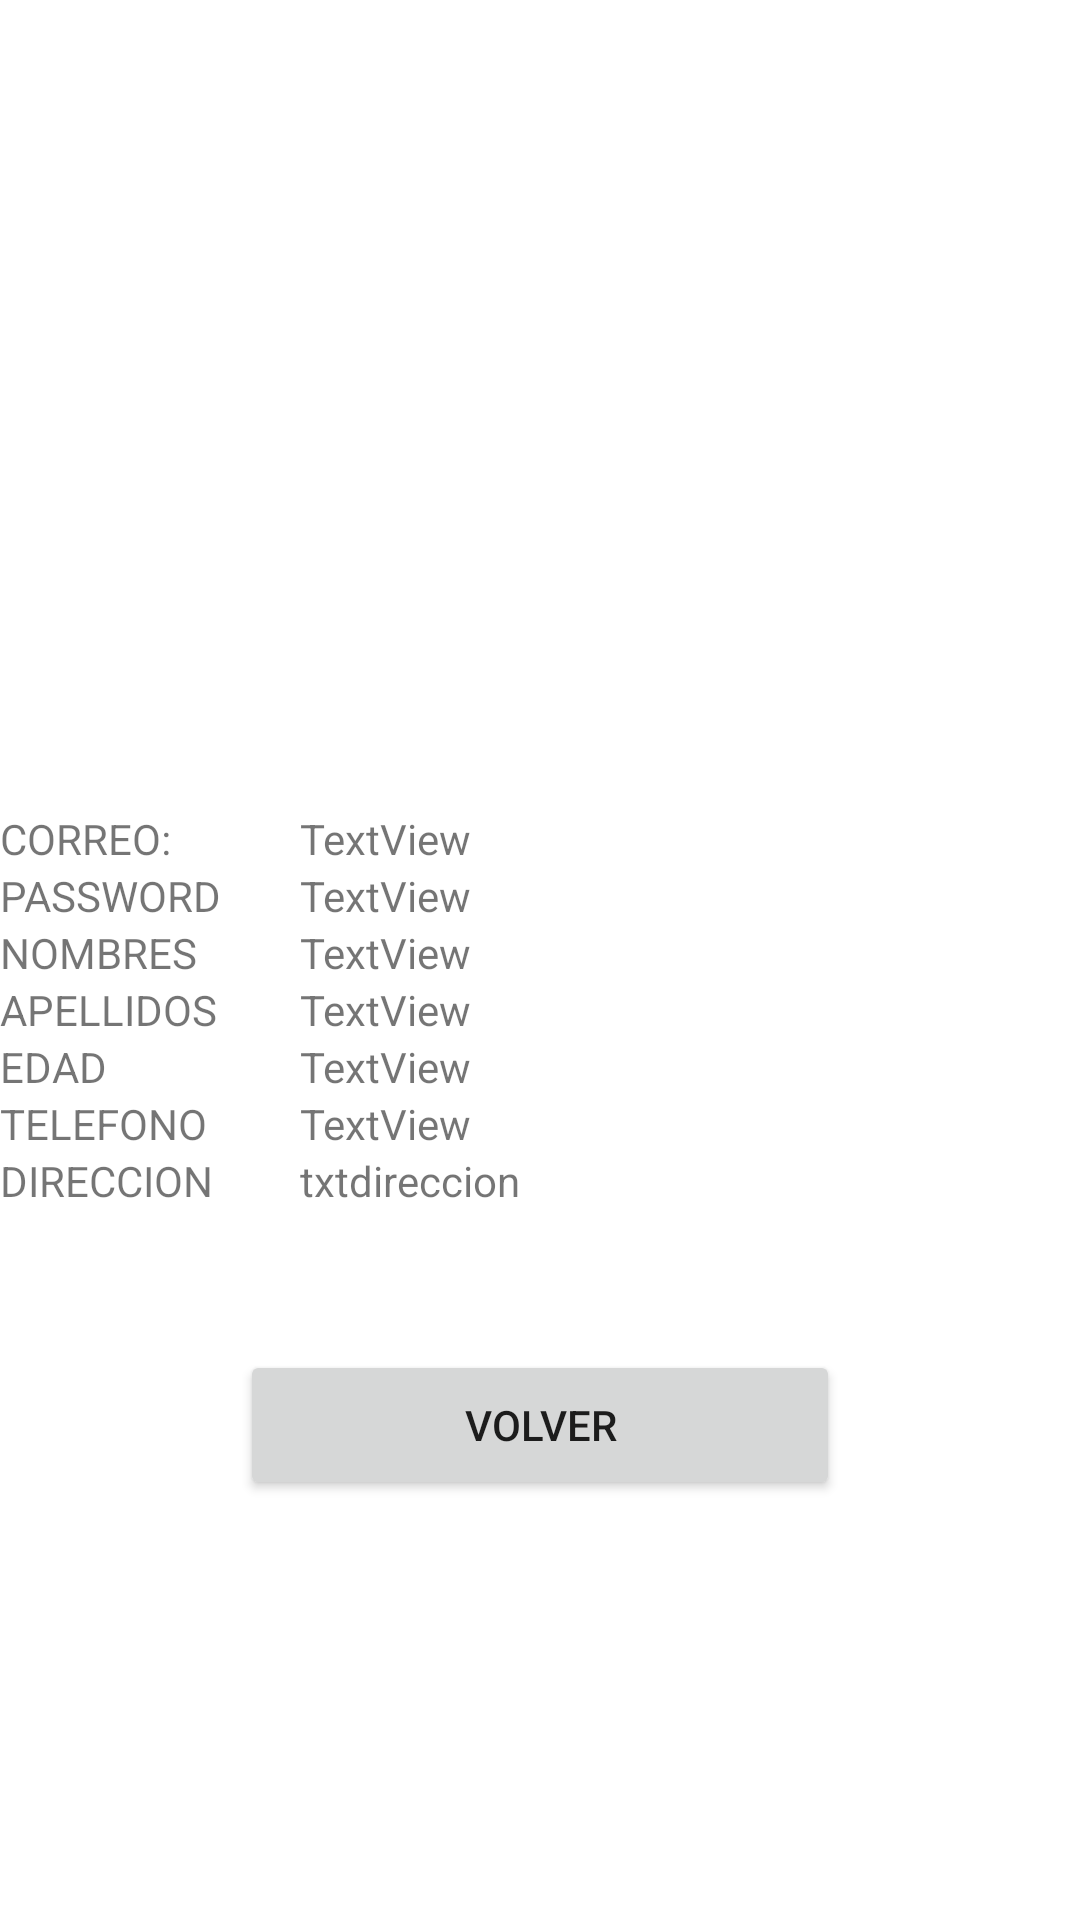

This screen was rendered from an Android layout file. Write that file and the resources it references.
<!-- AndroidManifest.xml: application theme Theme.Udh_RedSocial -->
<!-- res/layout/activity_datos.xml -->
<?xml version="1.0" encoding="utf-8"?>
<ScrollView
    xmlns:android="http://schemas.android.com/apk/res/android"
    xmlns:app="http://schemas.android.com/apk/res-auto"
    xmlns:tools="http://schemas.android.com/tools"
    android:layout_width="match_parent"
    android:layout_height="match_parent"
    tools:context=".Datos">


    <RelativeLayout
        android:layout_width="match_parent"
        android:layout_height="wrap_content" >

        
        <LinearLayout
            android:layout_width="match_parent"
            android:layout_height="250dp"
            android:layout_marginTop="0dp"
            android:orientation="vertical"
            android:padding="10dp">

            <ImageView
                android:layout_width="150dp"
                android:layout_height="150dp"
                android:layout_marginStart="120dp"
                android:layout_marginTop="20dp"
                android:padding="3dp"
                android:src="@drawable/perfil" />


        </LinearLayout>

        <LinearLayout
            android:layout_width="match_parent"
            android:layout_height="200dp"
            android:layout_marginTop="270dp"
            android:orientation="vertical">

            <LinearLayout
                android:layout_width="match_parent"
                android:layout_height="wrap_content"
                android:orientation="horizontal">

                <TextView
                    android:id="@+id/textView2"
                    android:layout_width="100dp"
                    android:layout_height="wrap_content"
                    android:text="CORREO:" />

                <TextView
                    android:id="@+id/txtcorreo"
                    android:layout_width="wrap_content"
                    android:layout_height="wrap_content"
                    android:layout_weight="1"
                    android:text="TextView" />
            </LinearLayout>

            <LinearLayout
                android:layout_width="match_parent"
                android:layout_height="wrap_content"
                android:orientation="horizontal">

                <TextView
                    android:id="@+id/textView4"
                    android:layout_width="100dp"
                    android:layout_height="wrap_content"
                    android:text="PASSWORD" />

                <TextView
                    android:id="@+id/txtpassword"
                    android:layout_width="wrap_content"
                    android:layout_height="wrap_content"
                    android:layout_weight="1"
                    android:text="TextView" />
            </LinearLayout>

            <LinearLayout
                android:layout_width="match_parent"
                android:layout_height="wrap_content"
                android:orientation="horizontal">

                <TextView
                    android:id="@+id/textView6"
                    android:layout_width="100dp"
                    android:layout_height="wrap_content"
                    android:text="NOMBRES" />

                <TextView
                    android:id="@+id/txtnombre"
                    android:layout_width="match_parent"
                    android:layout_height="wrap_content"
                    android:text="TextView" />
            </LinearLayout>

            <LinearLayout
                android:layout_width="match_parent"
                android:layout_height="wrap_content"
                android:orientation="horizontal">

                <TextView
                    android:id="@+id/textView8"
                    android:layout_width="100dp"
                    android:layout_height="wrap_content"
                    android:text="APELLIDOS" />

                <TextView
                    android:id="@+id/txtapellido"
                    android:layout_width="match_parent"
                    android:layout_height="wrap_content"
                    android:layout_weight="1"
                    android:text="TextView" />
            </LinearLayout>

            <LinearLayout
                android:layout_width="match_parent"
                android:layout_height="wrap_content"
                android:orientation="horizontal">

                <TextView
                    android:id="@+id/textView10"
                    android:layout_width="100dp"
                    android:layout_height="wrap_content"
                    android:text="EDAD" />

                <TextView
                    android:id="@+id/txtedad"
                    android:layout_width="wrap_content"
                    android:layout_height="wrap_content"
                    android:layout_weight="1"
                    android:text="TextView" />
            </LinearLayout>

            <LinearLayout
                android:layout_width="match_parent"
                android:layout_height="wrap_content"
                android:orientation="horizontal">

                <TextView
                    android:id="@+id/textVie2"
                    android:layout_width="100dp"
                    android:layout_height="wrap_content"
                    android:text="TELEFONO" />

                <TextView
                    android:id="@+id/txttelefono"
                    android:layout_width="wrap_content"
                    android:layout_height="wrap_content"
                    android:layout_weight="1"
                    android:text="TextView" />
            </LinearLayout>

            <LinearLayout
                android:layout_width="match_parent"
                android:layout_height="wrap_content"
                android:orientation="horizontal">

                <TextView
                    android:id="@+id/textView12"
                    android:layout_width="100dp"
                    android:layout_height="wrap_content"
                    android:text="DIRECCION" />

                <TextView
                    android:id="@+id/txtdireccion"
                    android:layout_width="wrap_content"
                    android:layout_height="wrap_content"
                    android:layout_weight="1"
                    android:text="txtdireccion" />
            </LinearLayout>

        </LinearLayout>

        <LinearLayout
            android:layout_width="match_parent"
            android:layout_height="50dp"
            android:layout_marginTop="450dp"
            android:gravity="center"
            android:orientation="horizontal">

            <Button
                android:layout_width="200dp"
                android:layout_height="match_parent"
                android:text="VOLVER"
                android:onClick="volver"
                >

            </Button>

        </LinearLayout>

    </RelativeLayout>



</ScrollView>
<!-- resources referenced by this layout -->
<resources>
  <style name="Theme.Udh_RedSocial" parent="Theme.MaterialComponents.DayNight.DarkActionBar">
          
          <item name="colorPrimary">@color/purple_500</item>
          <item name="colorPrimaryVariant">@color/purple_700</item>
          <item name="colorOnPrimary">@color/white</item>
          
          <item name="colorSecondary">@color/teal_200</item>
          <item name="colorSecondaryVariant">@color/teal_700</item>
          <item name="colorOnSecondary">@color/black</item>
          
          <item name="android:statusBarColor" tools:targetApi="l">?attr/colorPrimaryVariant</item>
          
      </style>
  <!-- not gathered from this repository: default colours our renderer supplied (Android Studio template values) -->
  <color name="purple_500">#FF6200EE</color>
  <color name="purple_700">#FF3700B3</color>
  <color name="teal_200">#FF03DAC5</color>
  <color name="teal_700">#FF018786</color>
  <color name="black">#FF000000</color>
  <color name="white">#FFFFFFFF</color>
</resources>
